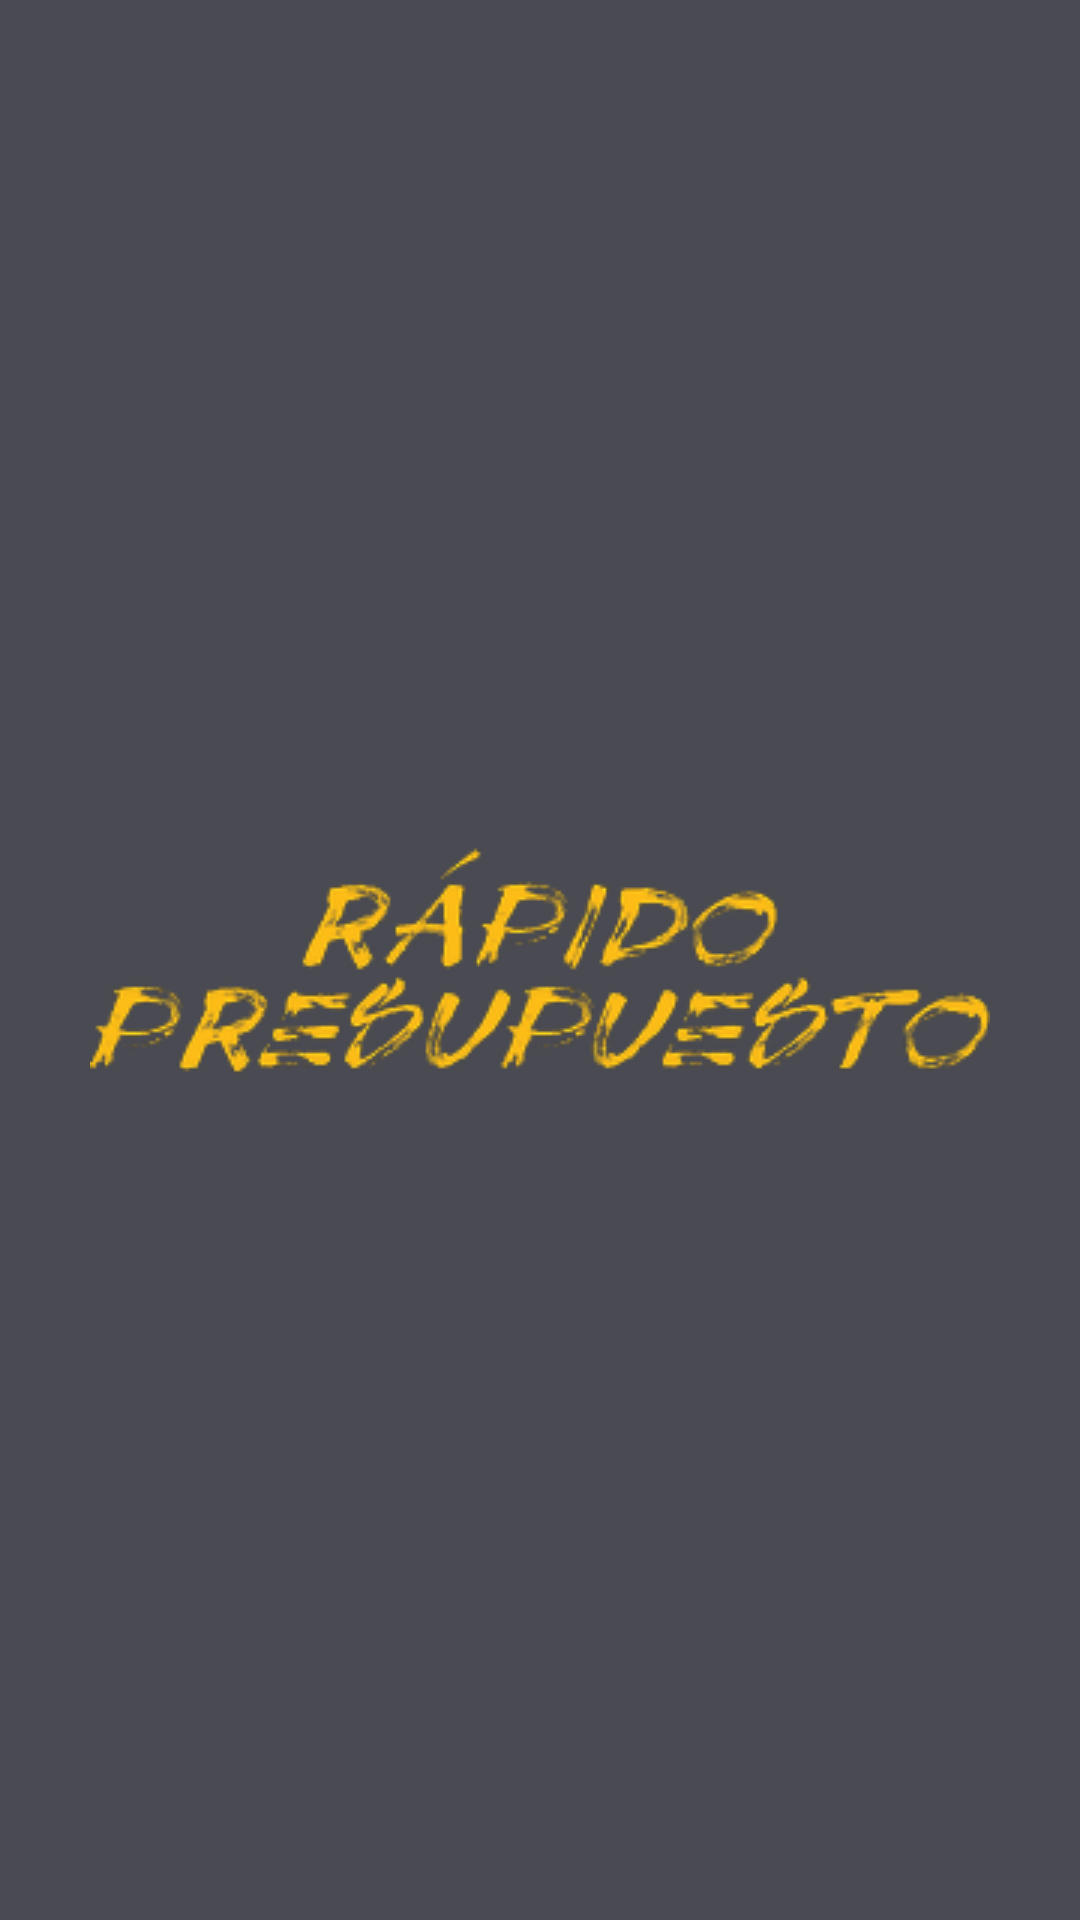

Here is an Android app screen rendered from its layout file. Give the layout XML and the strings, colors and styles it references.
<!-- AndroidManifest.xml: application theme CustomAppTheme -->
<!-- res/layout/activity_start.xml -->
<?xml version="1.0" encoding="utf-8"?>
<RelativeLayout
    xmlns:android="http://schemas.android.com/apk/res/android"
    xmlns:tools="http://schemas.android.com/tools"
    android:layout_width="match_parent"
    android:layout_height="match_parent"
    android:background="@color/colorBackground"
    tools:context="home.lernesto.budgetquick.StartActivity">

    <ImageView
        android:id="@+id/imgv_app_name"
        android:layout_width="wrap_content"
        android:layout_height="wrap_content"
        android:layout_centerVertical="true"
        android:layout_centerHorizontal="true"
        android:src="@drawable/rapido_presupuesto_fun"
        android:contentDescription="@string/app_name" />


    <ImageView
        android:layout_width="wrap_content"
        android:layout_height="wrap_content"
        android:layout_above="@+id/imgv_app_name"
        android:layout_centerHorizontal="true"
        android:src="@drawable/ic_app"
        android:contentDescription="@string/app_name" />
</RelativeLayout>
<!-- resources referenced by this layout -->
<resources>
  <color name="colorBackground">#4a4b52</color>
  <!-- drawable rapido_presupuesto_fun: png bitmap (drawable, 32983 bytes) -->
  <string name="app_name">Rápido\nPresupuesto</string>
  <style name="CustomAppTheme" parent="Theme.AppCompat.NoActionBar">
          <item name="colorPrimary">@color/colorPrimary</item>
          <item name="colorPrimaryDark">@color/colorPrimaryDark</item>
          <item name="colorAccent">@color/colorAccent</item>
          <item name="android:colorBackground">@color/colorBackground</item>
      </style>
  <color name="colorPrimary">#2d2e33</color>
  <color name="colorPrimaryDark">#FF000000</color>
  <color name="colorAccent">#febd16</color>
</resources>
